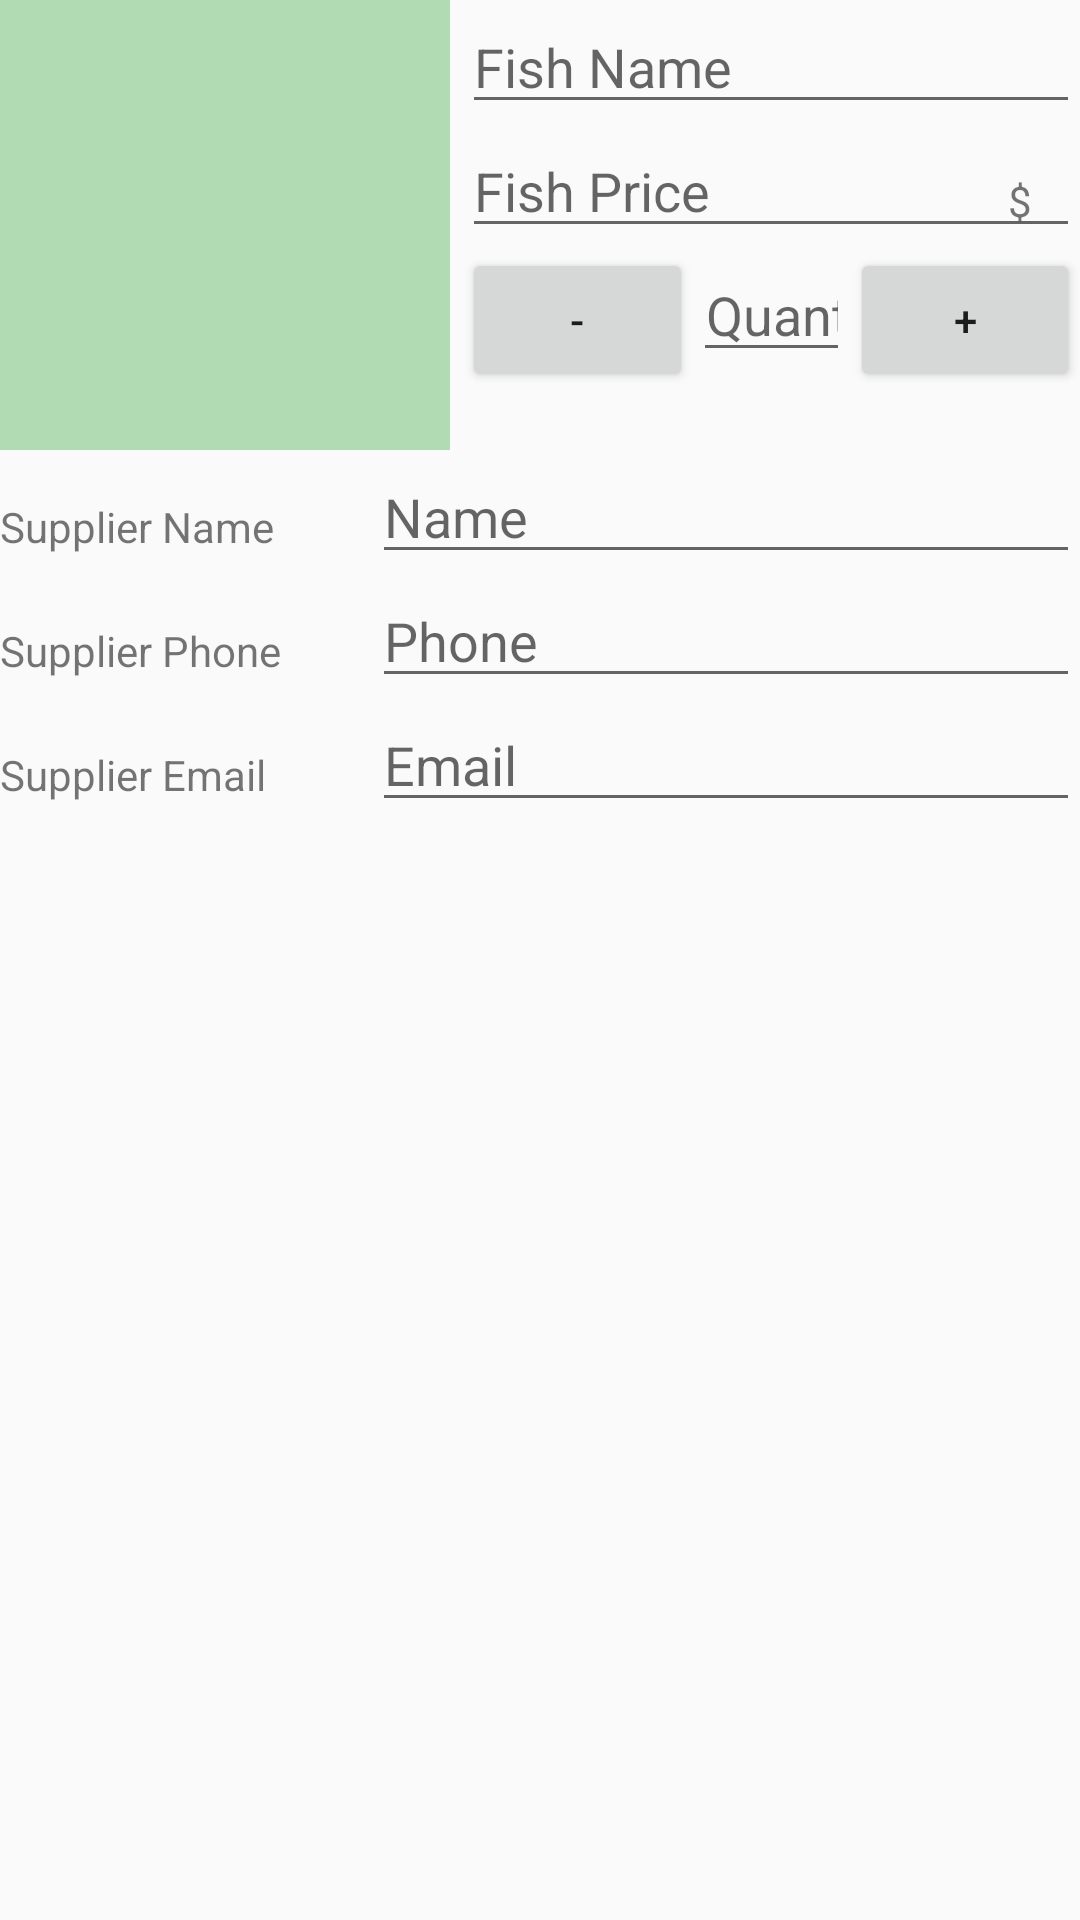

Android layout source for this screen:
<!-- AndroidManifest.xml: activity theme AppTheme -->
<!-- res/layout/activity_editor.xml -->
<?xml version="1.0" encoding="utf-8"?>
<LinearLayout xmlns:android="http://schemas.android.com/apk/res/android"
    android:layout_width="match_parent"
    android:layout_height="match_parent"
    android:layout_margin="8dp"
    android:orientation="vertical">

    <LinearLayout
        android:layout_width="match_parent"
        android:layout_height="wrap_content"
        android:orientation="horizontal">

        <ImageView
            android:id="@+id/fish_picture"
            android:layout_width="150dp"
            android:layout_height="150dp"
            android:alpha="0.6"
            android:background="@color/colorPrimary"
            android:padding="24dp"
            android:src="@drawable/ic_add_photo" />

        <LinearLayout
            android:layout_width="0dp"
            android:layout_height="wrap_content"
            android:layout_weight="2"
            android:orientation="vertical"
            android:paddingLeft="4dp">

            <EditText
                android:id="@+id/edit_fish_name"
                android:layout_width="match_parent"
                android:layout_height="wrap_content"
                android:hint="Fish Name"
                android:inputType="textCapWords" />

            <LinearLayout
                android:id="@+id/container_measurement"
                android:layout_width="match_parent"
                android:layout_height="wrap_content"
                android:orientation="horizontal">

                <RelativeLayout
                    android:layout_width="0dp"
                    android:layout_height="wrap_content"
                    android:layout_weight="2">

                    
                    <EditText
                        android:id="@+id/edit_fish_price"
                        android:layout_width="match_parent"
                        android:layout_height="wrap_content"
                        android:hint="Fish Price"
                        android:inputType="numberDecimal" />

                    
                    <TextView
                        android:id="@+id/label_price_units"
                        android:layout_width="wrap_content"
                        android:layout_height="wrap_content"
                        android:layout_alignParentEnd="true"
                        android:layout_alignParentRight="true"
                        android:paddingRight="16dp"
                        android:paddingTop="16dp"
                        android:text="$" />
                </RelativeLayout>
            </LinearLayout>

            <LinearLayout
                android:layout_width="wrap_content"
                android:layout_height="wrap_content"
                android:orientation="horizontal">

                <Button
                    android:layout_width="0dp"
                    android:layout_height="wrap_content"
                    android:layout_weight="1"
                    android:text="-"
                    android:onClick="decreaseQuantity"/>

                <EditText
                    android:id="@+id/edit_fish_quantity"
                    android:layout_width="0dp"
                    android:layout_height="wrap_content"
                    android:layout_weight="2"
                    android:gravity="center"
                    android:hint="Quantity"
                    android:inputType="numberDecimal" />

                <Button
                    android:layout_width="0dp"
                    android:layout_height="wrap_content"
                    android:layout_weight="1"
                    android:text="+"
                    android:onClick="increaseQuantity"/>
            </LinearLayout>
        </LinearLayout>
    </LinearLayout>

    
    <LinearLayout
        android:layout_width="match_parent"
        android:layout_height="wrap_content"
        android:orientation="horizontal">

        
        <TextView
            android:layout_width="0dp"
            android:layout_height="wrap_content"
            android:layout_weight="1"
            android:paddingTop="16dp"
            android:text="Supplier Name" />

        
        <LinearLayout
            android:layout_width="0dp"
            android:layout_height="wrap_content"
            android:layout_weight="2"
            android:orientation="vertical"
            android:paddingLeft="4dp">

            
            <EditText
                android:id="@+id/edit_sup_name"
                android:layout_width="match_parent"
                android:layout_height="wrap_content"
                android:hint="Name"
                android:inputType="textCapWords" />
        </LinearLayout>
    </LinearLayout>

    
    <LinearLayout
        android:layout_width="match_parent"
        android:layout_height="wrap_content"
        android:orientation="horizontal">

        
        <TextView
            android:layout_width="0dp"
            android:layout_height="wrap_content"
            android:layout_weight="1"
            android:paddingTop="16dp"
            android:text="Supplier Phone" />

        
        <LinearLayout
            android:layout_width="0dp"
            android:layout_height="wrap_content"
            android:layout_weight="2"
            android:orientation="vertical"
            android:paddingLeft="4dp">

            
            <EditText
                android:id="@+id/edit_sup_phone"
                android:layout_width="match_parent"
                android:layout_height="wrap_content"
                android:hint="Phone"
                android:inputType="phone" />
        </LinearLayout>
    </LinearLayout>

    
    <LinearLayout
        android:layout_width="match_parent"
        android:layout_height="wrap_content"
        android:orientation="horizontal">

        
        <TextView
            android:layout_width="0dp"
            android:layout_height="wrap_content"
            android:layout_weight="1"
            android:paddingTop="16dp"
            android:text="Supplier Email" />

        
        <LinearLayout
            android:layout_width="0dp"
            android:layout_height="wrap_content"
            android:layout_weight="2"
            android:orientation="vertical"
            android:paddingLeft="4dp">

            
            <EditText
                android:id="@+id/edit_sup_email"
                android:layout_width="match_parent"
                android:layout_height="wrap_content"
                android:hint="Email"
                android:inputType="textEmailAddress" />
        </LinearLayout>
    </LinearLayout>

</LinearLayout>
<!-- resources referenced by this layout -->
<resources>
  <color name="colorPrimary">#81c784</color>
  <style name="AppTheme" parent="Theme.AppCompat.Light.DarkActionBar">
          
          <item name="colorPrimary">@color/colorPrimary</item>
          <item name="colorPrimaryDark">@color/colorPrimaryDark</item>
          <item name="colorAccent">@color/colorAccent</item>
      </style>
  <color name="colorPrimaryDark">#43a047</color>
  <color name="colorAccent">#f57c00</color>
</resources>
